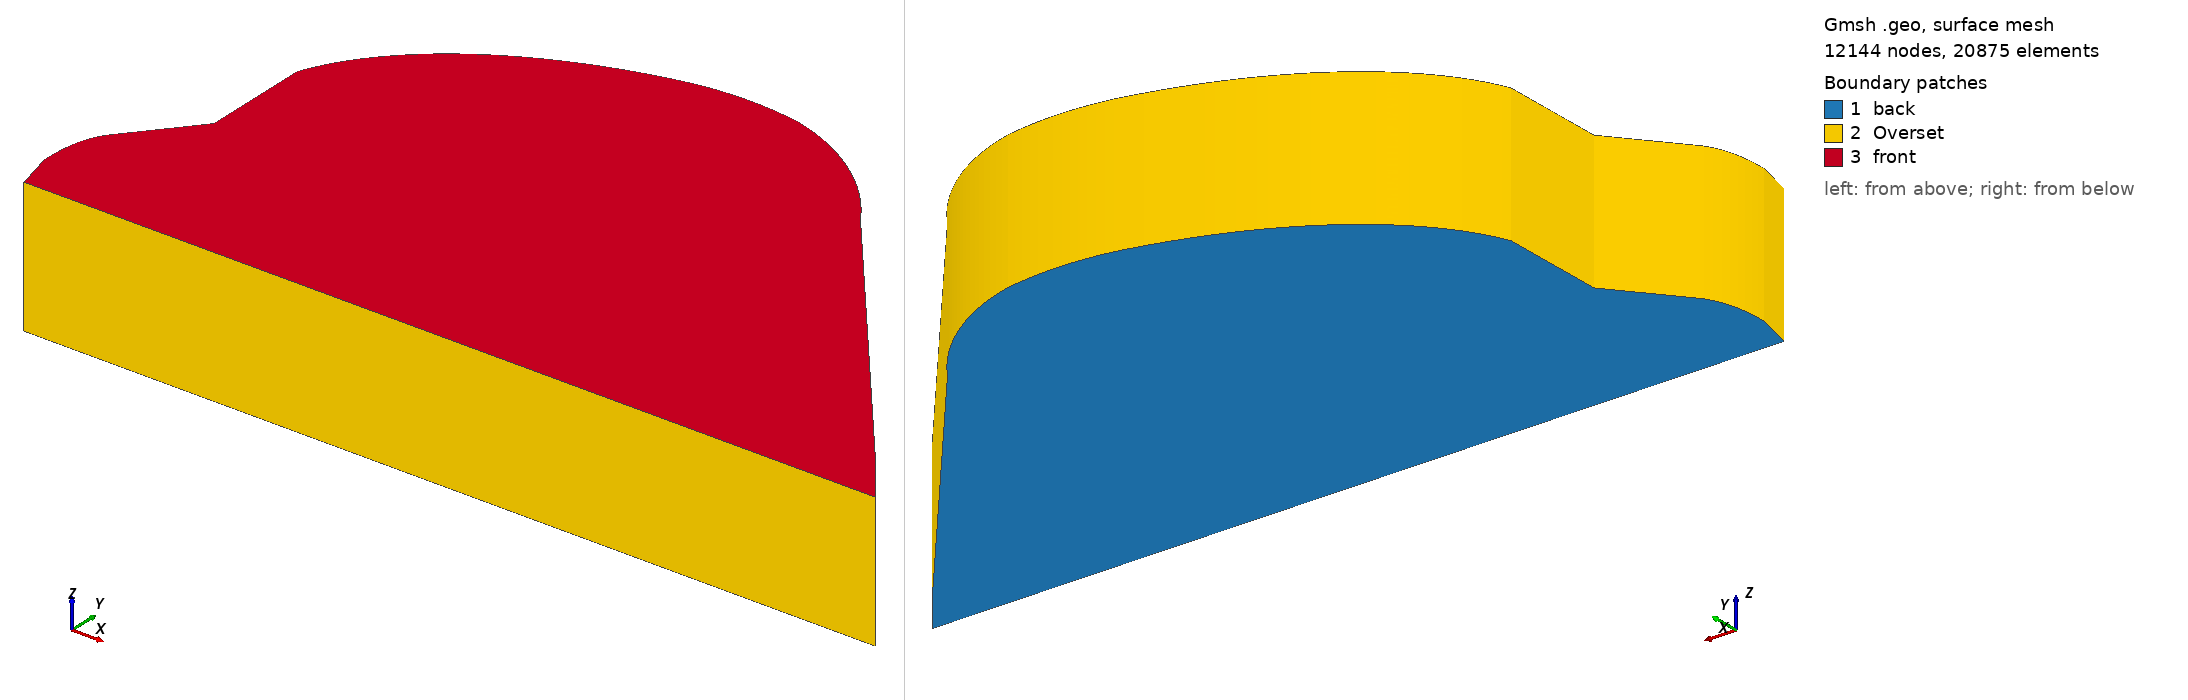

Gmsh geometry script, surface-meshed: 12144 nodes, 20875 surface elements. Boundary patches (legend numbers): 1 back, 2 Overset, 3 front. Left view from above one corner, right view from below the opposite corner. Legend entries are the model's physical surfaces. The drawing asked Gmsh for element sizes between 1% and 20% of the model's largest extent; the script's own settings can give other sizes.

=== SpanraumOverset.geo (drawn) ===
// Gmsh project created on Mon Jul 12 11:25:42 2021
SetFactory("OpenCASCADE");

pLc = 100.;
prog = 1.0;//Progression
trans = 8;// Transfinite 
basis = 7;
prog_zGap = 1.07;
nLayer_zGap = 8; //number of layers
height_z = 1.25; // do not change
prog_z = 1.1;
nLayer_z = 13;
lc_s = 0.09;
lc_b = 0.12;
d_min = 0.3;
d_max = 1.3;
nLayer_Ext = 17;
prog_Ext = 1.10;
lExt = 2.;
// arc

Mesh.MeshSizeExtendFromBoundary = 0;
Mesh.MeshSizeFromPoints = 0;
Mesh.MeshSizeFromCurvature = 0;
//------------------------------------------------------------------------------
//------------------------------------------------------------------------------
//------------------------------------------------------------------------------
Field[1] = Distance;
//Field[1].PointsList = {20,62};
Field[1].CurvesList = {26, 62, 72, 70, 34, 35, 27, 54, 56, 60};
//Field[1].CurvesList = {72};
Field[1].Sampling = 30;


// We then define a `Threshold' field, which uses the return value of the
// `Distance' field 1 in order to define a simple change in element size
// depending on the computed distances
//
// SizeMax -                     /------------------
//                              /
//                             /
//                            /
// SizeMin -o----------------/
//          |                |    |
//        Point         DistMin  DistMax
Field[2] = Threshold;
Field[2].InField = 1;
Field[2].SizeMin = lc_s;
Field[2].SizeMax = lc_b;
Field[2].DistMin = d_min;
Field[2].DistMax = d_max;

// Let's use the minimum of all the fields as the background mesh size field
//Field[3] = Min;
//Field[3].FieldsList = {2};
Background Field = 2;
//------------------------------------------------------------------------------
//------------------------------------------------------------------------------
//------------------------------------------------------------------------------


x = -((0.0094/2)*1000);
y = -((0.00514938/2)*1000);

//+
Point(0) = {0 ,0 ,0, pLc};
//+
//Point(15) = {2, 0.2, 0, pLc};
//+
// Point(17) = {4, 0, 0, pLc};
// +
// Point(18) = {4.2, 0, 0, pLc};
//+
Point(20) = {9+ x, 0.2+ y, 0, pLc};





//+
// Line(16) = {21, 20};
//+
Point(24) = {8.7+ x, 0.6+ y, 0, pLc};
//+
Point(25) = {6+ x,3.9+ y, 0, pLc};
//+
Point(26) = {1.1+ x, 3.9+ y, 0, pLc};
//+
Point(27) = {2.1+ x, 4.6+ y, 0, pLc};
//+
Point(28) = {3.5+ x, 4.9+ y, 0, pLc};
//+
Point(29) = {4.6+ x, 4.9+ y, 0, pLc};
//+
Point(30) = {0.78+ x, 3.07+ y, 0, pLc};
//+
Line(26) = {25, 24};
//+
Point(31) = {0.78+ x, 1.95+ y, 0, pLc};
//+
Line(27) = {30, 31};
//+
Point(33) = {0.05+ x, 0.6+ y, 0, pLc};

//+
Point(34) = {+0.04+ x, 1.09+ y, 0, pLc};
//+
Point(35) = {0.24+ x, 1.3+ y, 0, pLc};
//+
BSpline(34) = {33, 34,35};
//+
Line(35) = {35, 31};
//+


// Line(37) = {19, 6};

// Point(40) = {0.5, 0.9, 0, pLc};
// +
// Point(41) = {0.9, 1.4, 0, pLc};
// +
// Point(42) = {1.6, 1.8, 0, pLc};
// +
// BSpline(41) = {38, 40, 41, 42, 22};

Point(52) = {-0+ x, 0.52+ y, 0, pLc};
//+
BSpline(54) = {30, 26, 27, 28};
//+
Point(57) = {4.05+ x, 5+ y, 0, pLc};
//+
BSpline(56) = {28, 57, 29};
//+
Point(58) = {5.2+ x, 4.75+ y, 0, pLc};
//+
Point(59) = {5.7+ x, 4.35+ y, 0, pLc};
//+
BSpline(60) = {29, 58, 59, 25};
//+
Line(62) = {24, 20};
//+
Point(62) = {0.15+ x, 0.2+ y, 0, pLc};
//+
Line(70) = {33, 62};
//+
Line(72) = {20, 62};
//+


Curve Loop(1) = {54, 56, 60, 26, 62, 72, -70, 34, 35, -27};
//+
Plane Surface(1) = {1};


r = 1/prog_z; // progression
a = (r - 1) / (r^nLayer_z - 1); 
one[0] = 1; 
layer[0] = a; 
For i In {1:nLayer_z-1}    
one[i] = 1;   
layer[i] = layer[i-1] + a * r^i; 
EndFor

Extrude {0,0,height_z+0.15} {    
  Surface{1};
  //Layers{nLayer_z}; 
  Layers{one[], layer[]};
  Recombine; 
}
Delete one;
Delete r;
Delete a;
Delete layer;
/*
//+
Transfinite Curve {17, 80, 66, 127, 71, 77} = 1* trans Using Progression prog;
//+
Transfinite Curve {47, 85, 67, 89, 29, 93, 28, 100, 58, 104, 117, 117, 59, 61, 110, 18, 113, 64, 123, 63, 126} = trans Using Progression prog;
//+
Transfinite Curve {79, 68, 72, 75} = 10*basis Using Progression 1;

Transfinite Curve {82, 84} = 1*basis Using Progression 1;
//+
Transfinite Curve {62, 121, 124, 65} = 1.0*basis Using Progression 1;
//+
Transfinite Curve {112, 26, 108, 5} = 5*basis  Using Progression 1;
//+
Transfinite Curve {57, 120, 119, 60} = 2*basis Using Progression 1;
//+
Transfinite Curve {54, 102} = 4*basis Using Progression 1;
//+
Transfinite Curve {53, 105} = 4*basis Using Progression 1;
//+
Transfinite Curve {97, 27, 3, 99} = 1.4*basis Using Progression 1;
//+
Transfinite Curve {56, 118, 55, 115} = 1*basis Using Progression 1;
//+
Transfinite Curve {35, 94, 7, 95} = 1*basis Using Progression 1;
//+
Transfinite Curve {34, 87, 49, 90} = 1*basis  Using Progression 1;
//+
Transfinite Curve {70, 69} = 1.0*basis Using Progression 1;


//+
Transfinite Surface {1};
//+
Recombine Surface {1};
//+
Transfinite Surface {2};
//+
Recombine Surface {2};

//+
Transfinite Surface {3};
//+
Recombine Surface {3};
//+
Transfinite Surface {4};
//+
Recombine Surface {4};

//+
Transfinite Surface {5};
//+
Recombine Surface {5};
//+
Transfinite Surface {6};
//+
Recombine Surface {6};

//+
Transfinite Surface {7};
//+
Recombine Surface {7};
//+
Transfinite Surface {8};
//+
Recombine Surface {8};

//+
Transfinite Surface {9};
//+
Recombine Surface {9};
//+
Transfinite Surface {10};
//+
Recombine Surface {10};

//+
Transfinite Surface {11};
//+
Recombine Surface {11};


//+

r = 1/prog_zGap; // progression

a = (r - 1) / (r^nLayer_zGap - 1); 
one[0] = 1; 
layer[0] = a; 
For i In {1:nLayer_zGap-1}    
one[i] = 1;   
layer[i] = layer[i-1] + a * r^i; 
EndFor
Extrude {0,0,0.15} {    
Surface{12};
Recombine; 
Layers{one[], layer[]}; }
Delete one;
Delete r;
Delete a;
Delete layer;


*/

Physical Surface("Overset") = {2, 11, 10, 9, 8, 7, 6, 5, 4, 3};
//+
Physical Surface("front") = {12};
//+
Physical Surface("back", 94) = {1};
//+
Physical Volume("spanraum") = {1};
